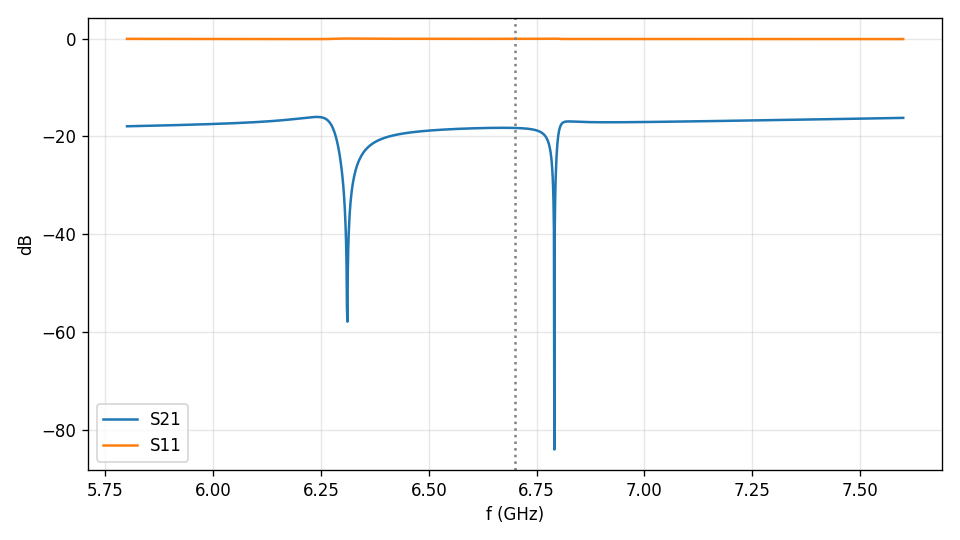

The table this chart was drawn from, first rows:
f_GHz, S11, S21
5.8, (-0.338858042305059-0.93226591990127j), (0.0957284898095972-0.0830152877161449j)
5.801, (-0.3391373646312396-0.9321606053899527j…, (0.09570969408997214-0.08307892780458664…
5.802, (-0.3394166391436733-0.9320552053700164j…, (0.09569084521346229-0.08314265807197084…
5.803, (-0.3396958657796489-0.9319497198367952j…, (0.09567194291041908-0.08320647904987469…
5.804, (-0.3399750444761096-0.9318441487854675j…, (0.09565298690869171-0.08327039127412322…
5.805, (-0.3402541751696439-0.9317384922110525j…, (0.09563397693359796-0.08333439528483091…
5.806, (-0.3405332577964872-0.9316327501084107j…, (0.09561491270789488-0.08339849162644467…
5.807, (-0.3408122922925136-0.9315269224722411j…, (0.09559579395174911-0.08346268084778517…
5.808, (-0.341091278593235-0.9314210092970808j), (0.09557662038270785-0.08352696350209325…
5.809, (-0.3413702166337952-0.9313150105773029j…, (0.09555739171566698-0.08359134014707195…
5.81, (-0.3416491063489668-0.9312089263071145j…, (0.09553810766284135-0.08365581134493152…
5.811, (-0.3419279476731472-0.9311027564805571j…, (0.09551876793373298-0.08372037766243541…
5.812, (-0.3422067405403534-0.9309965010915021j…, (0.09549937223509944-0.08378503967094461…
5.813, (-0.3424854848842185-0.9308901601336528j…, (0.09547992027092225-0.0838497979464652j…
5.814, (-0.3427641806379886-0.9307837336005398j…, (0.09546041174237287-0.08391465306969433…
5.815, (-0.3430428277345156-0.9306772214855213j…, (0.0954408463477816-0.08397960562606785j…
5.816, (-0.3433214261062556-0.9305706237817809j…, (0.09542122378260251-0.08404465620580806…
5.817, (-0.3435999756852634-0.9304639404823254j…, (0.09540154373938027-0.08410980540397298…
5.818, (-0.3438784764031872-0.9303571715799844j…, (0.09538180590771536-0.08417505382050393…
5.819, (-0.3441569281912663-0.9302503170674082j…, (0.09536200997422938-0.08424040206027705…
5.82, (-0.3444353309803234-0.9301433769370655j…, (0.09534215562252946-0.0843058507331524j…
5.821, (-0.3447136847007627-0.9300363511812425j…, (0.0953222425331723-0.08437140045402503j…
5.822, (-0.3449919892825638-0.9299292397920415j…, (0.09530227038362765-0.08443705184287664…
5.823, (-0.3452702446552769-0.9298220427613776j…, (0.09528223884824202-0.08450280552482801…
5.824, (-0.3455484507480185-0.9297147600809792j…, (0.09526214759820019-0.08456866213019133…
5.825, (-0.3458266074894666-0.9296073917423849j…, (0.0952419963014881-0.0846346222945243j)
5.826, (-0.3461047148078539-0.9294999377369416j…, (0.09522178462285344-0.08470068665868333…
5.827, (-0.3463827726309657-0.9293923980558031j…, (0.09520151222376737-0.08476685586887904…
5.828, (-0.3466607808861327-0.9292847726899294j…, (0.09518117876238437-0.08483313057673164…
5.829, (-0.3469387395002256-0.9291770616300828j…, (0.09516078389350201-0.08489951143932656…
5.83, (-0.3472166483996519-0.9290692648668275j…, (0.09514032726852036-0.08496599911927201…
5.831, (-0.3474945075103483-0.9289613823905277j…, (0.09511980853540013-0.0850325942847554j…
5.832, (-0.3477723167577769-0.9288534141913453j…, (0.09509922733862143-0.08509929760960347…
5.833, (-0.3480500760669185-0.9287453602592376j…, (0.09507858331914026-0.08516610977333924…
5.834, (-0.348327785362268-0.928637220583957j), (0.09505787611434616-0.08523303146124299…
5.835, (-0.3486054445678281-0.9285289951550477j…, (0.09503710535801717-0.08530006336441195…
5.836, (-0.3488830536071047-0.9284206839618435j…, (0.09501627068027678-0.0853672061798227j…
5.837, (-0.3491606124030991-0.9283122869934677j…, (0.09499537170754731-0.08543446061039117…
5.838, (-0.3494381208783046-0.9282038042388284j…, (0.09497440806250525-0.08550182736503793…
5.839, (-0.3497155789546985-0.9280952356866198j…, (0.09495337936403425-0.08556930715874966…
5.84, (-0.3499929865537374-0.9279865813253168j…, (0.09493228522717762-0.08563690071264421…
5.841, (-0.3502703435963503-0.9278778411431755j…, (0.09491112526309102-0.08570460875403589…
5.842, (-0.3505476500029337-0.92776901512823j), (0.09488989907899374-0.08577243201650217…
5.843, (-0.3508249056933429-0.9276601032682903j…, (0.09486860627811904-0.08584037123994888…
5.844, (-0.3511021105868877-0.9275511055509404j…, (0.09484724645966454-0.08590842717067902…
5.845, (-0.351379264602326-0.927442021963537j), (0.0948258192187411-0.08597660056146136j…
5.846, (-0.3516563676578557-0.9273328524932053j…, (0.09480432414632119-0.08604489217159929…
5.847, (-0.35193341967111-0.927223597126839j), (0.09478276082918718-0.08611330276700187…
5.848, (-0.3522104205591488-0.9271142558510973j…, (0.09476112884987754-0.0861818331202542j…
5.849, (-0.3524873702384532-0.9270048286524014j…, (0.09473942778663329-0.08625048401069016…
5.85, (-0.3527642686249183-0.9268953155169352j…, (0.094717657213343-0.08631925622446567j)
5.851, (-0.353041115633846-0.9267857164306395j), (0.0946958166994876-0.08638815055463205j…
5.852, (-0.3533179111799373-0.9266760313792131j…, (0.09467390581008367-0.08645716780121077…
5.853, (-0.3535946551772871-0.9265662603481074j…, (0.09465192410562641-0.08652630877127121…
5.854, (-0.3538713475393742-0.926456403322527j), (0.09462987114203146-0.08659557427900502…
5.855, (-0.3541479881790565-0.9263464602874248j…, (0.09460774647057577-0.08666496514580636…
5.856, (-0.354424577008561-0.9262364312275015j), (0.09458554963783752-0.08673448220034888…
5.857, (-0.3547011139394781-0.9261263161272022j…, (0.09456328018563614-0.08680412627866763…
5.858, (-0.3549775988827534-0.9260161149707136j…, (0.09454093765096944-0.08687389822423806…
5.859, (-0.355254031748679-0.9259058277419632j), (0.0945185215659515-0.0869437988880598j)
... 1,741 more rows
